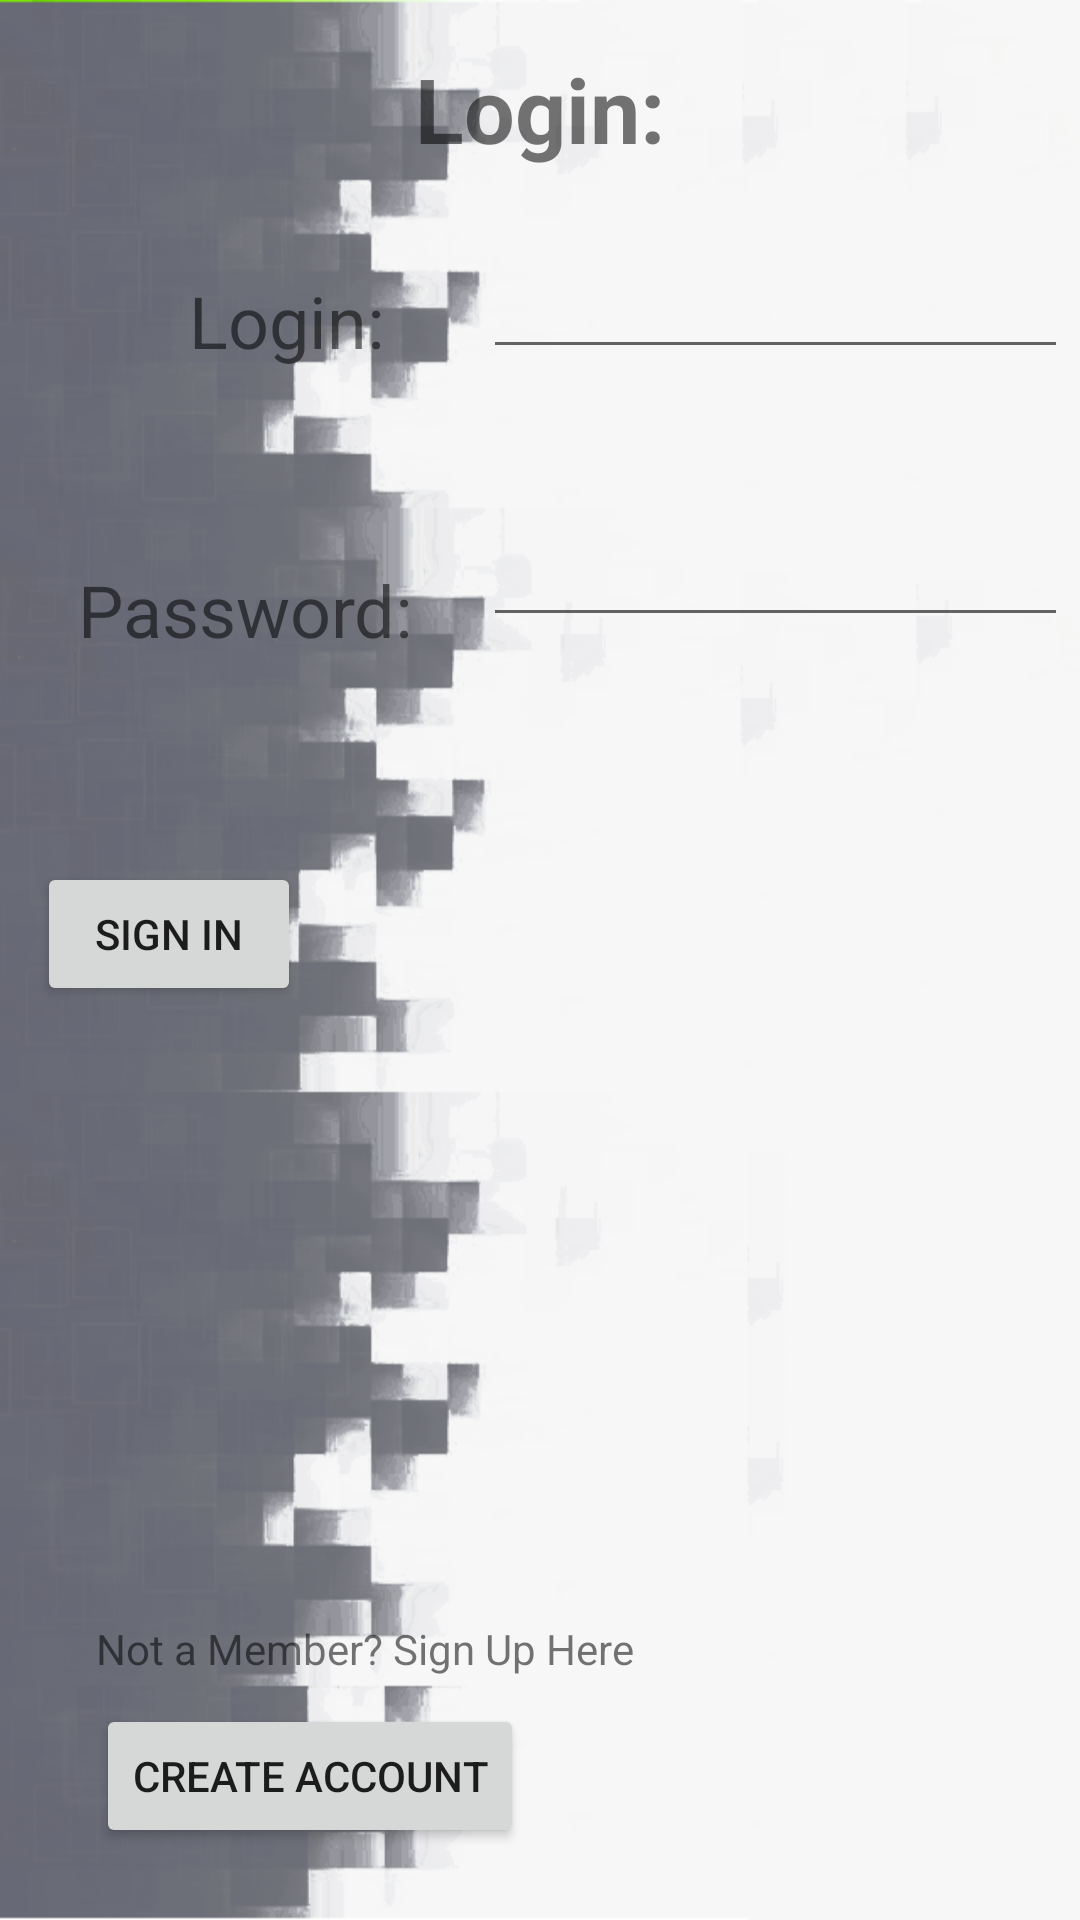

Produce the Android XML layout that renders to this screen, including the resource entries it uses.
<!-- AndroidManifest.xml: application theme AppTheme -->
<!-- res/layout/activity_login.xml -->
<?xml version="1.0" encoding="utf-8"?>
<android.support.constraint.ConstraintLayout xmlns:android="http://schemas.android.com/apk/res/android"
    xmlns:app="http://schemas.android.com/apk/res-auto"
    xmlns:tools="http://schemas.android.com/tools"
    android:layout_width="match_parent"
    android:layout_height="match_parent"
    tools:context="com.teal.a276.walkinggroup.activities.auth.Login">

    <ViewSwitcher
        android:id="@+id/viewSwitcher"
        android:layout_width="match_parent"
        android:layout_height="match_parent">
        <android.support.constraint.ConstraintLayout
            android:layout_width="match_parent"
            android:layout_height="match_parent">
            <TextView
                android:layout_width="wrap_content"
                android:layout_height="wrap_content"
                android:layout_marginBottom="80dp"
                android:layout_marginTop="16dp"
                android:fontFamily="sans-serif"
                android:text="@string/login"
                android:textAlignment="center"
                android:textSize="30sp"
                android:textStyle="bold"
                app:layout_constraintLeft_toLeftOf="parent"
                app:layout_constraintRight_toRightOf="parent"
                app:layout_constraintTop_toTopOf="parent"
                app:layout_constraintVertical_bias="0.144"
                app:layout_constraintVertical_chainStyle="spread_inside" />

            <EditText
                android:id="@+id/email"
                android:layout_width="195dp"
                android:layout_height="43dp"
                android:layout_marginRight="4dp"
                android:layout_marginTop="80dp"
                android:ems="10"
                android:inputType="textEmailAddress"
                app:layout_constraintRight_toRightOf="parent"
                app:layout_constraintTop_toTopOf="parent"
                android:layout_marginEnd="4dp" />

            <EditText
                android:id="@+id/password"
                android:layout_width="195dp"
                android:layout_height="wrap_content"
                android:layout_marginRight="4dp"
                android:layout_marginTop="48dp"
                android:ems="10"
                android:inputType="textPassword"
                app:layout_constraintRight_toRightOf="parent"
                app:layout_constraintTop_toBottomOf="@+id/email"
                android:layout_marginEnd="4dp" />

            <TextView
                android:id="@+id/emailTxt"
                android:layout_width="wrap_content"
                android:layout_height="wrap_content"
                android:layout_marginEnd="8dp"
                android:layout_marginStart="8dp"
                android:text="@string/login"
                android:textSize="24sp"
                app:layout_constraintBottom_toBottomOf="@+id/email"
                app:layout_constraintEnd_toStartOf="@+id/email"
                app:layout_constraintHorizontal_bias="0.687"
                app:layout_constraintLeft_toLeftOf="parent"
                app:layout_constraintStart_toStartOf="parent"
                tools:ignore="RtlHardcoded" />

            <TextView
                android:id="@+id/passwordTxt"
                android:layout_width="wrap_content"
                android:layout_height="wrap_content"
                android:layout_marginEnd="8dp"
                android:layout_marginLeft="16dp"
                android:layout_marginStart="8dp"
                android:layout_marginTop="64dp"
                android:text="@string/password"
                android:textSize="24sp"
                app:layout_constraintEnd_toStartOf="@+id/password"
                app:layout_constraintHorizontal_bias="0.533"
                app:layout_constraintLeft_toLeftOf="parent"
                app:layout_constraintStart_toStartOf="parent"
                app:layout_constraintTop_toBottomOf="@+id/emailTxt" />

            <Button
                android:id="@+id/signInBtn"
                android:layout_width="wrap_content"
                android:layout_height="wrap_content"
                android:layout_marginLeft="16dp"
                android:layout_marginStart="8dp"
                android:layout_marginTop="68dp"
                android:text="@string/sign_in"
                app:layout_constraintEnd_toStartOf="@+id/authenticationProgress"
                app:layout_constraintHorizontal_bias="0.258"
                app:layout_constraintLeft_toLeftOf="parent"
                app:layout_constraintStart_toStartOf="parent"
                app:layout_constraintTop_toBottomOf="@+id/passwordTxt" />

            <TextView
                android:layout_width="wrap_content"
                android:layout_height="wrap_content"
                android:layout_marginBottom="9dp"
                android:text="@string/not_a_member_sign_up_here"
                app:layout_constraintBottom_toTopOf="@+id/createAccntBtn"
                app:layout_constraintStart_toStartOf="@+id/createAccntBtn" />

            <Button
                android:id="@+id/createAccntBtn"
                android:layout_width="wrap_content"
                android:layout_height="wrap_content"
                android:layout_marginBottom="24dp"
                android:layout_marginStart="32dp"
                android:text="@string/create_account"
                app:layout_constraintBottom_toBottomOf="parent"
                app:layout_constraintStart_toStartOf="parent"
                android:layout_marginLeft="32dp" />

            <ProgressBar
                android:id="@+id/authenticationProgress"
                style="?android:attr/progressBarStyle"
                android:layout_width="wrap_content"
                android:layout_height="wrap_content"
                android:visibility="invisible"
                app:layout_constraintEnd_toEndOf="@+id/passwordTxt"
                app:layout_constraintStart_toEndOf="@+id/passwordTxt"
                app:layout_constraintTop_toTopOf="@+id/signInBtn" />

            <TextView
                android:id="@+id/autoSignInError"
                android:layout_width="wrap_content"
                android:layout_height="wrap_content"
                android:layout_marginStart="16dp"
                android:layout_marginTop="8dp"
                android:text="@string/auto_signin_error"
                android:textColor="@android:color/holo_red_dark"
                android:visibility="invisible"
                app:layout_constraintStart_toStartOf="parent"
                app:layout_constraintTop_toBottomOf="@+id/signInBtn"
                android:layout_marginLeft="16dp" />

        </android.support.constraint.ConstraintLayout>
        <include layout="@layout/auto_login"/>
    </ViewSwitcher>
</android.support.constraint.ConstraintLayout>
<!-- res/layout/auto_login.xml (included above) -->
<?xml version="1.0" encoding="utf-8"?>
<android.support.constraint.ConstraintLayout
    xmlns:android="http://schemas.android.com/apk/res/android"
    xmlns:tools="http://schemas.android.com/tools"
    android:layout_width="match_parent"
    xmlns:app="http://schemas.android.com/apk/res-auto"
    android:layout_height="match_parent">

    <ProgressBar
        style="?android:attr/progressBarStyle"
        android:layout_width="142dp"
        android:layout_height="120dp"
        android:layout_marginEnd="32dp"
        android:layout_marginStart="32dp"
        android:visibility="visible"
        app:layout_constraintBottom_toTopOf="@+id/loggingInText"
        app:layout_constraintEnd_toEndOf="parent"
        app:layout_constraintLeft_toLeftOf="parent"
        app:layout_constraintRight_toRightOf="parent"
        app:layout_constraintStart_toStartOf="parent" />

    <TextView
        android:id="@+id/loggingInText"
        android:layout_width="wrap_content"
        android:layout_height="wrap_content"
        android:layout_marginTop="232dp"
        android:text="@string/logging_in"
        android:textSize="30sp"
        android:visibility="visible"
        app:layout_constraintEnd_toEndOf="parent"
        app:layout_constraintStart_toStartOf="parent"
        app:layout_constraintTop_toTopOf="parent" />

</android.support.constraint.ConstraintLayout>
<!-- resources referenced by this layout -->
<resources>
  <string name="auto_signin_error">There was an Issue AutoSigning in, please try again</string>
  <string name="create_account">Create Account</string>
  <string name="logging_in">Logging In…</string>
  <string name="login">Login:</string>
  <string name="not_a_member_sign_up_here">Not a Member? Sign Up Here</string>
  <string name="password">Password:</string>
  <string name="sign_in">Sign In</string>
  <style name="AppTheme" parent="Theme.AppCompat.Light.DarkActionBar">
          
          <item name="android:windowBackground">@drawable/background_default_box</item>
          <item name="colorPrimary">@color/colorPrimary</item>
          <item name="colorPrimaryDark">@color/colorPrimaryDark</item>
          <item name="colorAccent">@color/colorPrimaryDark</item>
      </style>
  <color name="colorPrimary">#b7b7b8</color>
  <color name="colorPrimaryDark">#a7a8ab</color>
</resources>
